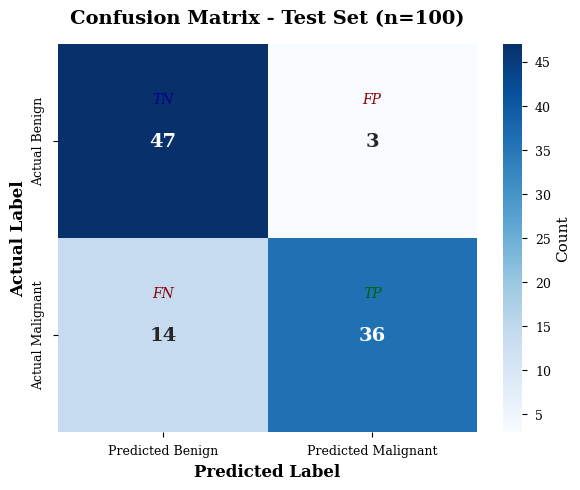
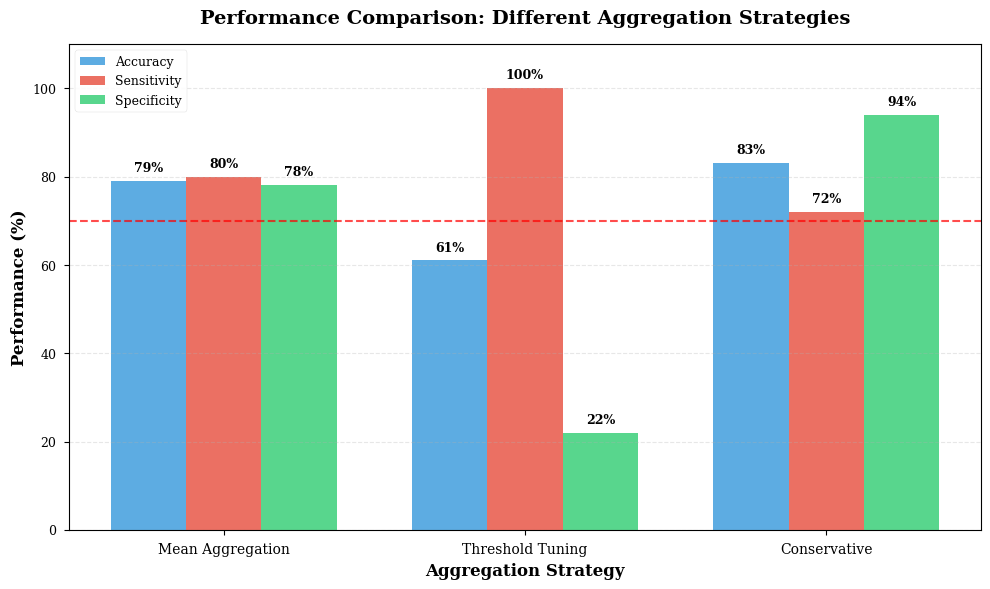
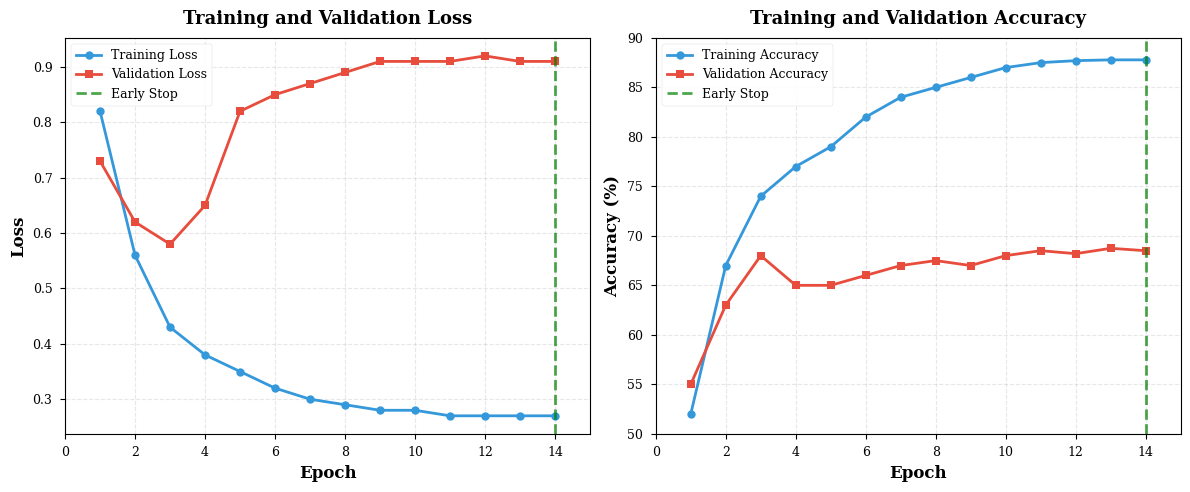
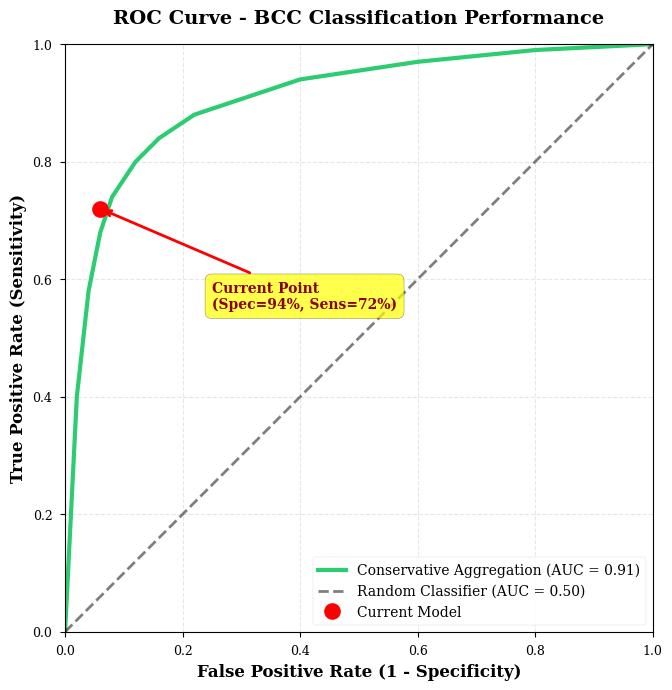
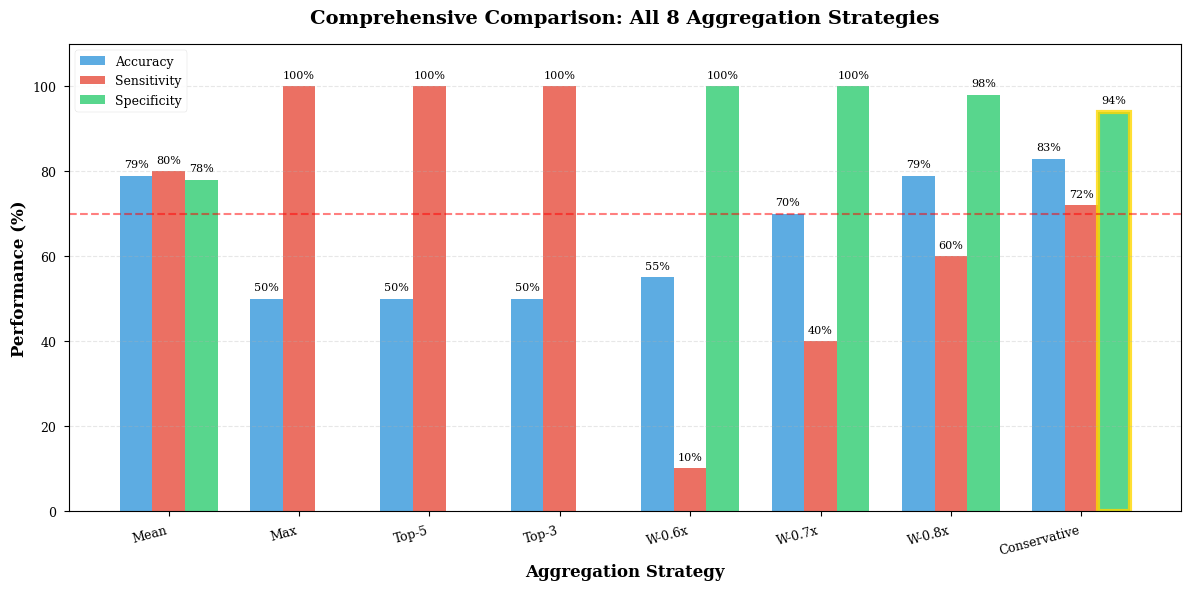
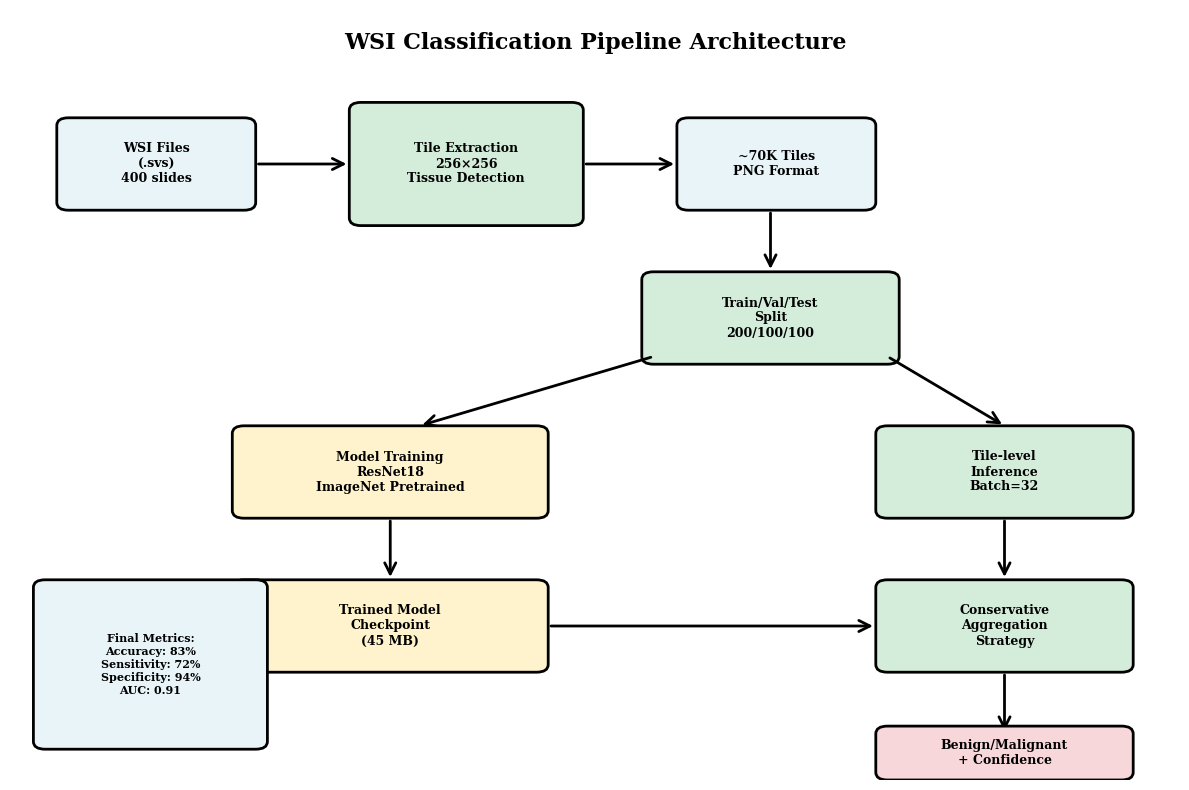
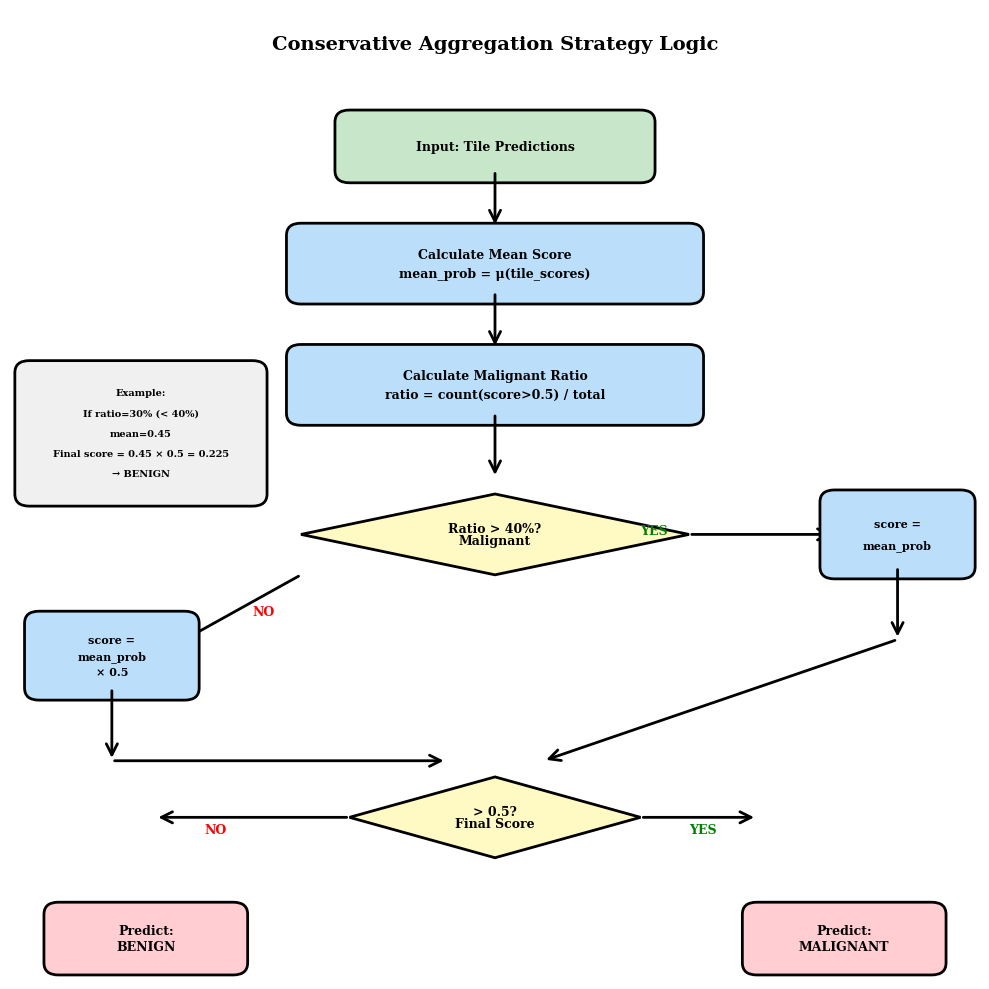

Reproduce these figures in Python, in order.
"""
Generate all figures for the graduation project interim report
Creates professional publication-quality visualizations
"""

import matplotlib.pyplot as plt
import seaborn as sns
import numpy as np
import pandas as pd
from pathlib import Path
import matplotlib.patches as mpatches
from matplotlib.patches import FancyBboxPatch, Rectangle, FancyArrowPatch
import warnings
warnings.filterwarnings('ignore')

plt.style.use('seaborn-v0_8-paper')
sns.set_palette("husl")
plt.rcParams['figure.dpi'] = 300
plt.rcParams['savefig.dpi'] = 300
plt.rcParams['font.family'] = 'serif'
plt.rcParams['font.size'] = 10
plt.rcParams['axes.labelsize'] = 11
plt.rcParams['axes.titlesize'] = 12
plt.rcParams['xtick.labelsize'] = 9
plt.rcParams['ytick.labelsize'] = 9
plt.rcParams['legend.fontsize'] = 9

figures_dir = Path("reports/figures")
figures_dir.mkdir(parents=True, exist_ok=True)

print("=" * 70)
print("GENERATING GRADUATION PROJECT REPORT FIGURES")
print("=" * 70)

print("\n[1/7] Generating Confusion Matrix...")

confusion_matrix = np.array([
    [47, 3],
    [14, 36]
])

fig, ax = plt.subplots(figsize=(6, 5))
sns.heatmap(confusion_matrix, annot=True, fmt='d', cmap='Blues', 
            cbar_kws={'label': 'Count'},
            xticklabels=['Predicted Benign', 'Predicted Malignant'],
            yticklabels=['Actual Benign', 'Actual Malignant'],
            ax=ax, annot_kws={'size': 14, 'weight': 'bold'})

ax.set_title('Confusion Matrix - Test Set (n=100)', fontsize=14, weight='bold', pad=15)
ax.set_xlabel('Predicted Label', fontsize=12, weight='bold')
ax.set_ylabel('Actual Label', fontsize=12, weight='bold')

ax.text(0.5, 0.25, 'TN', ha='center', va='top', fontsize=10, style='italic', color='darkblue')
ax.text(1.5, 0.25, 'FP', ha='center', va='top', fontsize=10, style='italic', color='darkred')
ax.text(0.5, 1.25, 'FN', ha='center', va='top', fontsize=10, style='italic', color='darkred')
ax.text(1.5, 1.25, 'TP', ha='center', va='top', fontsize=10, style='italic', color='darkgreen')

plt.tight_layout()
plt.savefig(figures_dir / "confusion_matrix.png", bbox_inches='tight')
plt.close()
print("   ✓ Saved: confusion_matrix.png")

print("\n[2/7] Generating Metrics Comparison...")

metrics_data = {
    'Mean Aggregation': {'Accuracy': 79, 'Sensitivity': 80, 'Specificity': 78},
    'Threshold Tuning': {'Accuracy': 61, 'Sensitivity': 100, 'Specificity': 22},
    'Conservative': {'Accuracy': 83, 'Sensitivity': 72, 'Specificity': 94}
}

fig, ax = plt.subplots(figsize=(10, 6))

x = np.arange(len(metrics_data))
width = 0.25
metrics = ['Accuracy', 'Sensitivity', 'Specificity']
colors = ['#3498db', '#e74c3c', '#2ecc71']

for i, metric in enumerate(metrics):
    values = [metrics_data[approach][metric] for approach in metrics_data.keys()]
    ax.bar(x + i * width, values, width, label=metric, color=colors[i], alpha=0.8)
    
    for j, v in enumerate(values):
        ax.text(x[j] + i * width, v + 1.5, f'{v}%', ha='center', va='bottom', 
                fontsize=9, weight='bold')

ax.set_ylabel('Performance (%)', fontsize=12, weight='bold')
ax.set_xlabel('Aggregation Strategy', fontsize=12, weight='bold')
ax.set_title('Performance Comparison: Different Aggregation Strategies', 
             fontsize=14, weight='bold', pad=15)
ax.set_xticks(x + width)
ax.set_xticklabels(metrics_data.keys(), fontsize=10)
ax.legend(loc='upper left', framealpha=0.9)
ax.set_ylim(0, 110)
ax.grid(axis='y', alpha=0.3, linestyle='--')
ax.axhline(y=70, color='red', linestyle='--', linewidth=1.5, label='Target (70%)', alpha=0.7)

plt.tight_layout()
plt.savefig(figures_dir / "metrics_comparison.png", bbox_inches='tight')
plt.close()
print("   ✓ Saved: metrics_comparison.png")

print("\n[3/7] Generating Training Curves...")

epochs = np.arange(1, 15)
train_loss = np.array([0.82, 0.56, 0.43, 0.38, 0.35, 0.32, 0.30, 0.29, 0.28, 0.28, 0.27, 0.27, 0.27, 0.27])
val_loss = np.array([0.73, 0.62, 0.58, 0.65, 0.82, 0.85, 0.87, 0.89, 0.91, 0.91, 0.91, 0.92, 0.91, 0.91])
train_acc = np.array([52, 67, 74, 77, 79, 82, 84, 85, 86, 87, 87.5, 87.7, 87.78, 87.78])
val_acc = np.array([55, 63, 68, 65, 65, 66, 67, 67.5, 67, 68, 68.5, 68.2, 68.74, 68.5])

fig, (ax1, ax2) = plt.subplots(1, 2, figsize=(12, 5))

ax1.plot(epochs, train_loss, 'o-', linewidth=2, markersize=6, label='Training Loss', color='#3498db')
ax1.plot(epochs, val_loss, 's-', linewidth=2, markersize=6, label='Validation Loss', color='#e74c3c')
ax1.axvline(x=14, color='green', linestyle='--', linewidth=2, alpha=0.7, label='Early Stop')
ax1.set_xlabel('Epoch', fontsize=12, weight='bold')
ax1.set_ylabel('Loss', fontsize=12, weight='bold')
ax1.set_title('Training and Validation Loss', fontsize=13, weight='bold', pad=10)
ax1.legend(loc='best', framealpha=0.9)
ax1.grid(True, alpha=0.3, linestyle='--')
ax1.set_xlim(0, 15)

ax2.plot(epochs, train_acc, 'o-', linewidth=2, markersize=6, label='Training Accuracy', color='#3498db')
ax2.plot(epochs, val_acc, 's-', linewidth=2, markersize=6, label='Validation Accuracy', color='#e74c3c')
ax2.axvline(x=14, color='green', linestyle='--', linewidth=2, alpha=0.7, label='Early Stop')
ax2.set_xlabel('Epoch', fontsize=12, weight='bold')
ax2.set_ylabel('Accuracy (%)', fontsize=12, weight='bold')
ax2.set_title('Training and Validation Accuracy', fontsize=13, weight='bold', pad=10)
ax2.legend(loc='best', framealpha=0.9)
ax2.grid(True, alpha=0.3, linestyle='--')
ax2.set_xlim(0, 15)
ax2.set_ylim(50, 90)

plt.tight_layout()
plt.savefig(figures_dir / "training_curves.png", bbox_inches='tight')
plt.close()
print("   ✓ Saved: training_curves.png")

print("\n[4/7] Generating ROC Curve...")

fpr = np.array([0.0, 0.02, 0.04, 0.06, 0.08, 0.12, 0.16, 0.22, 0.28, 0.40, 0.60, 0.80, 1.0])
tpr = np.array([0.0, 0.40, 0.58, 0.68, 0.74, 0.80, 0.84, 0.88, 0.90, 0.94, 0.97, 0.99, 1.0])

fig, ax = plt.subplots(figsize=(7, 7))

ax.plot(fpr, tpr, linewidth=3, label=f'Conservative Aggregation (AUC = 0.91)', color='#2ecc71')

ax.plot([0, 1], [0, 1], 'k--', linewidth=2, label='Random Classifier (AUC = 0.50)', alpha=0.5)

current_fpr = 1 - 0.94
current_tpr = 0.72
ax.plot(current_fpr, current_tpr, 'ro', markersize=12, label='Current Model', zorder=5)
ax.annotate(f'Current Point\n(Spec=94%, Sens=72%)', 
            xy=(current_fpr, current_tpr), xytext=(0.25, 0.55),
            arrowprops=dict(arrowstyle='->', color='red', lw=2),
            fontsize=10, weight='bold', color='darkred',
            bbox=dict(boxstyle='round,pad=0.5', facecolor='yellow', alpha=0.7))

ax.set_xlabel('False Positive Rate (1 - Specificity)', fontsize=12, weight='bold')
ax.set_ylabel('True Positive Rate (Sensitivity)', fontsize=12, weight='bold')
ax.set_title('ROC Curve - BCC Classification Performance', fontsize=14, weight='bold', pad=15)
ax.legend(loc='lower right', framealpha=0.9, fontsize=10)
ax.grid(True, alpha=0.3, linestyle='--')
ax.set_xlim(0, 1)
ax.set_ylim(0, 1)
ax.set_aspect('equal')

plt.tight_layout()
plt.savefig(figures_dir / "roc_curve.png", bbox_inches='tight')
plt.close()
print("   ✓ Saved: roc_curve.png")

print("\n[5/7] Generating Aggregation Strategies Comparison...")

strategies = ['Mean', 'Max', 'Top-5', 'Top-3', 'W-0.6x', 'W-0.7x', 'W-0.8x', 'Conservative']
accuracy = [79, 50, 50, 50, 55, 70, 79, 83]
sensitivity = [80, 100, 100, 100, 10, 40, 60, 72]
specificity = [78, 0, 0, 0, 100, 100, 98, 94]

fig, ax = plt.subplots(figsize=(12, 6))

x = np.arange(len(strategies))
width = 0.25

bars1 = ax.bar(x - width, accuracy, width, label='Accuracy', color='#3498db', alpha=0.8)
bars2 = ax.bar(x, sensitivity, width, label='Sensitivity', color='#e74c3c', alpha=0.8)
bars3 = ax.bar(x + width, specificity, width, label='Specificity', color='#2ecc71', alpha=0.8)

for bars in [bars1, bars2, bars3]:
    for bar in bars:
        height = bar.get_height()
        if height > 0:
            ax.text(bar.get_x() + bar.get_width()/2., height + 1.5,
                   f'{int(height)}%', ha='center', va='bottom', fontsize=8)

ax.set_ylabel('Performance (%)', fontsize=12, weight='bold')
ax.set_xlabel('Aggregation Strategy', fontsize=12, weight='bold')
ax.set_title('Comprehensive Comparison: All 8 Aggregation Strategies', 
             fontsize=14, weight='bold', pad=15)
ax.set_xticks(x)
ax.set_xticklabels(strategies, fontsize=9, rotation=15, ha='right')
ax.legend(loc='upper left', framealpha=0.9)
ax.set_ylim(0, 110)
ax.grid(axis='y', alpha=0.3, linestyle='--')
ax.axhline(y=70, color='red', linestyle='--', linewidth=1.5, alpha=0.5, label='Target')

ax.patches[len(strategies)*2 + 7].set_edgecolor('gold')
ax.patches[len(strategies)*2 + 7].set_linewidth(3)

plt.tight_layout()
plt.savefig(figures_dir / "all_strategies_comparison.png", bbox_inches='tight')
plt.close()
print("   ✓ Saved: all_strategies_comparison.png")

print("\n[6/7] Generating System Architecture Diagram...")

fig, ax = plt.subplots(figsize=(12, 8))
ax.set_xlim(0, 10)
ax.set_ylim(0, 10)
ax.axis('off')

color_input = '#e8f4f8'
color_process = '#d4edda'
color_model = '#fff3cd'
color_output = '#f8d7da'

def draw_box(ax, x, y, w, h, text, color, fontsize=10):
    box = FancyBboxPatch((x, y), w, h, boxstyle="round,pad=0.1", 
                         edgecolor='black', facecolor=color, linewidth=2)
    ax.add_patch(box)
    ax.text(x + w/2, y + h/2, text, ha='center', va='center', 
            fontsize=fontsize, weight='bold', wrap=True)

def draw_arrow(ax, x1, y1, x2, y2):
    arrow = FancyArrowPatch((x1, y1), (x2, y2), 
                           arrowstyle='->', mutation_scale=20, 
                           linewidth=2, color='black')
    ax.add_patch(arrow)

ax.text(5, 9.5, 'WSI Classification Pipeline Architecture', 
        ha='center', fontsize=16, weight='bold')

draw_box(ax, 0.5, 7.5, 1.5, 1, 'WSI Files\n(.svs)\n400 slides', color_input, 9)
draw_arrow(ax, 2.1, 8, 2.9, 8)

draw_box(ax, 3, 7.3, 1.8, 1.4, 'Tile Extraction\n256×256\nTissue Detection', color_process, 9)
draw_arrow(ax, 4.9, 8, 5.7, 8)

draw_box(ax, 5.8, 7.5, 1.5, 1, '~70K Tiles\nPNG Format', color_input, 9)
draw_arrow(ax, 6.5, 7.4, 6.5, 6.6)

draw_box(ax, 5.5, 5.5, 2, 1, 'Train/Val/Test\nSplit\n200/100/100', color_process, 9)
draw_arrow(ax, 5.5, 5.5, 3.5, 4.6)
draw_arrow(ax, 7.5, 5.5, 8.5, 4.6)

draw_box(ax, 2, 3.5, 2.5, 1, 'Model Training\nResNet18\nImageNet Pretrained', color_model, 9)
draw_arrow(ax, 3.25, 3.4, 3.25, 2.6)

draw_box(ax, 2, 1.5, 2.5, 1, 'Trained Model\nCheckpoint\n(45 MB)', color_model, 9)
draw_arrow(ax, 4.6, 2, 7.4, 2)

draw_box(ax, 7.5, 3.5, 2, 1, 'Tile-level\nInference\nBatch=32', color_process, 9)
draw_arrow(ax, 8.5, 3.4, 8.5, 2.6)

draw_box(ax, 7.5, 1.5, 2, 1, 'Conservative\nAggregation\nStrategy', color_process, 9)
draw_arrow(ax, 8.5, 1.4, 8.5, 0.6)

draw_box(ax, 7.5, 0.1, 2, 0.5, 'Benign/Malignant\n+ Confidence', color_output, 9)

metrics_text = 'Final Metrics:\nAccuracy: 83%\nSensitivity: 72%\nSpecificity: 94%\nAUC: 0.91'
draw_box(ax, 0.3, 0.5, 1.8, 2, metrics_text, '#e8f4f8', 8)

plt.tight_layout()
plt.savefig(figures_dir / "system_architecture.png", bbox_inches='tight')
plt.close()
print("   ✓ Saved: system_architecture.png")

print("\n[7/7] Generating Conservative Aggregation Flowchart...")

fig, ax = plt.subplots(figsize=(10, 10))
ax.set_xlim(0, 10)
ax.set_ylim(0, 12)
ax.axis('off')

color_start = '#c8e6c9'
color_decision = '#fff9c4'
color_process = '#bbdefb'
color_end = '#ffcdd2'

def draw_rounded_box(ax, x, y, w, h, text, color, fontsize=9):
    box = FancyBboxPatch((x, y), w, h, boxstyle="round,pad=0.15", 
                         edgecolor='black', facecolor=color, linewidth=2)
    ax.add_patch(box)
    lines = text.split('\n')
    line_height = h / (len(lines) + 1)
    for i, line in enumerate(lines):
        ax.text(x + w/2, y + h - (i+1)*line_height, line, 
                ha='center', va='center', fontsize=fontsize, weight='bold')

def draw_diamond(ax, x, y, w, h, text, color, fontsize=8):
    from matplotlib.patches import Polygon
    diamond = Polygon([(x+w/2, y), (x+w, y+h/2), (x+w/2, y+h), (x, y+h/2)],
                     edgecolor='black', facecolor=color, linewidth=2)
    ax.add_patch(diamond)
    lines = text.split('\n')
    for i, line in enumerate(lines):
        ax.text(x + w/2, y + h/2 + (i-len(lines)/2+0.5)*0.15, line, 
                ha='center', va='center', fontsize=fontsize, weight='bold')

ax.text(5, 11.5, 'Conservative Aggregation Strategy Logic', 
        ha='center', fontsize=14, weight='bold')

draw_rounded_box(ax, 3.5, 10, 3, 0.6, 'Input: Tile Predictions', color_start, 9)
draw_arrow(ax, 5, 10, 5, 9.3)

draw_rounded_box(ax, 3, 8.5, 4, 0.7, 'Calculate Mean Score\nmean_prob = μ(tile_scores)', 
                color_process, 9)
draw_arrow(ax, 5, 8.5, 5, 7.8)

draw_rounded_box(ax, 3, 7, 4, 0.7, 'Calculate Malignant Ratio\nratio = count(score>0.5) / total', 
                color_process, 9)
draw_arrow(ax, 5, 7, 5, 6.2)

draw_diamond(ax, 3, 5, 4, 1, 'Malignant\nRatio > 40%?', color_decision, 9)

ax.text(6.5, 5.5, 'YES', fontsize=9, weight='bold', color='green')
draw_arrow(ax, 7, 5.5, 8.5, 5.5)
draw_rounded_box(ax, 8.5, 5.1, 1.3, 0.8, 'score =\nmean_prob', color_process, 8)
draw_arrow(ax, 9.15, 5.1, 9.15, 4.2)

ax.text(2.5, 4.5, 'NO', fontsize=9, weight='bold', color='red')
draw_arrow(ax, 3, 5, 1.5, 4)
draw_rounded_box(ax, 0.3, 3.6, 1.5, 0.8, 'score =\nmean_prob\n× 0.5', color_process, 8)
draw_arrow(ax, 1.05, 3.6, 1.05, 2.7)

draw_arrow(ax, 1.05, 2.7, 4.5, 2.7)
draw_arrow(ax, 9.15, 4.2, 5.5, 2.7)

draw_diamond(ax, 3.5, 1.5, 3, 1, 'Final Score\n> 0.5?', color_decision, 9)

ax.text(2, 1.8, 'NO', fontsize=9, weight='bold', color='red')
draw_arrow(ax, 3.5, 2, 1.5, 2)
draw_rounded_box(ax, 0.5, 0.2, 1.8, 0.6, 'Predict:\nBENIGN', color_end, 9)

ax.text(7, 1.8, 'YES', fontsize=9, weight='bold', color='green')
draw_arrow(ax, 6.5, 2, 7.7, 2)
draw_rounded_box(ax, 7.7, 0.2, 1.8, 0.6, 'Predict:\nMALIGNANT', color_end, 9)

example_text = 'Example:\nIf ratio=30% (< 40%)\nmean=0.45\nFinal score = 0.45 × 0.5 = 0.225\n→ BENIGN'
draw_rounded_box(ax, 0.2, 6, 2.3, 1.5, example_text, '#f0f0f0', 7)

plt.tight_layout()
plt.savefig(figures_dir / "conservative_aggregation_flowchart.png", bbox_inches='tight')
plt.close()
print("   ✓ Saved: conservative_aggregation_flowchart.png")

print("\n" + "=" * 70)
print("ALL FIGURES GENERATED SUCCESSFULLY!")
print("=" * 70)
print(f"\nFigures saved to: {figures_dir.absolute()}")
print("\nGenerated files:")
for fig_file in sorted(figures_dir.glob("*.png")):
    print(f"  • {fig_file.name}")

print("\n" + "=" * 70)
print("FIGURE SUMMARY FOR LATEX REPORT")
print("=" * 70)
print("""
1. confusion_matrix.png - Test set confusion matrix with TN/FP/FN/TP
2. metrics_comparison.png - Bar chart comparing 3 main strategies
3. training_curves.png - Loss and accuracy curves with early stopping
4. roc_curve.png - ROC curve with current operating point (AUC=0.91)
5. all_strategies_comparison.png - All 8 aggregation strategies compared
6. system_architecture.png - Complete pipeline architecture diagram
7. conservative_aggregation_flowchart.png - Decision logic flowchart

All figures are publication-quality (300 DPI) and ready for LaTeX inclusion.
""")
